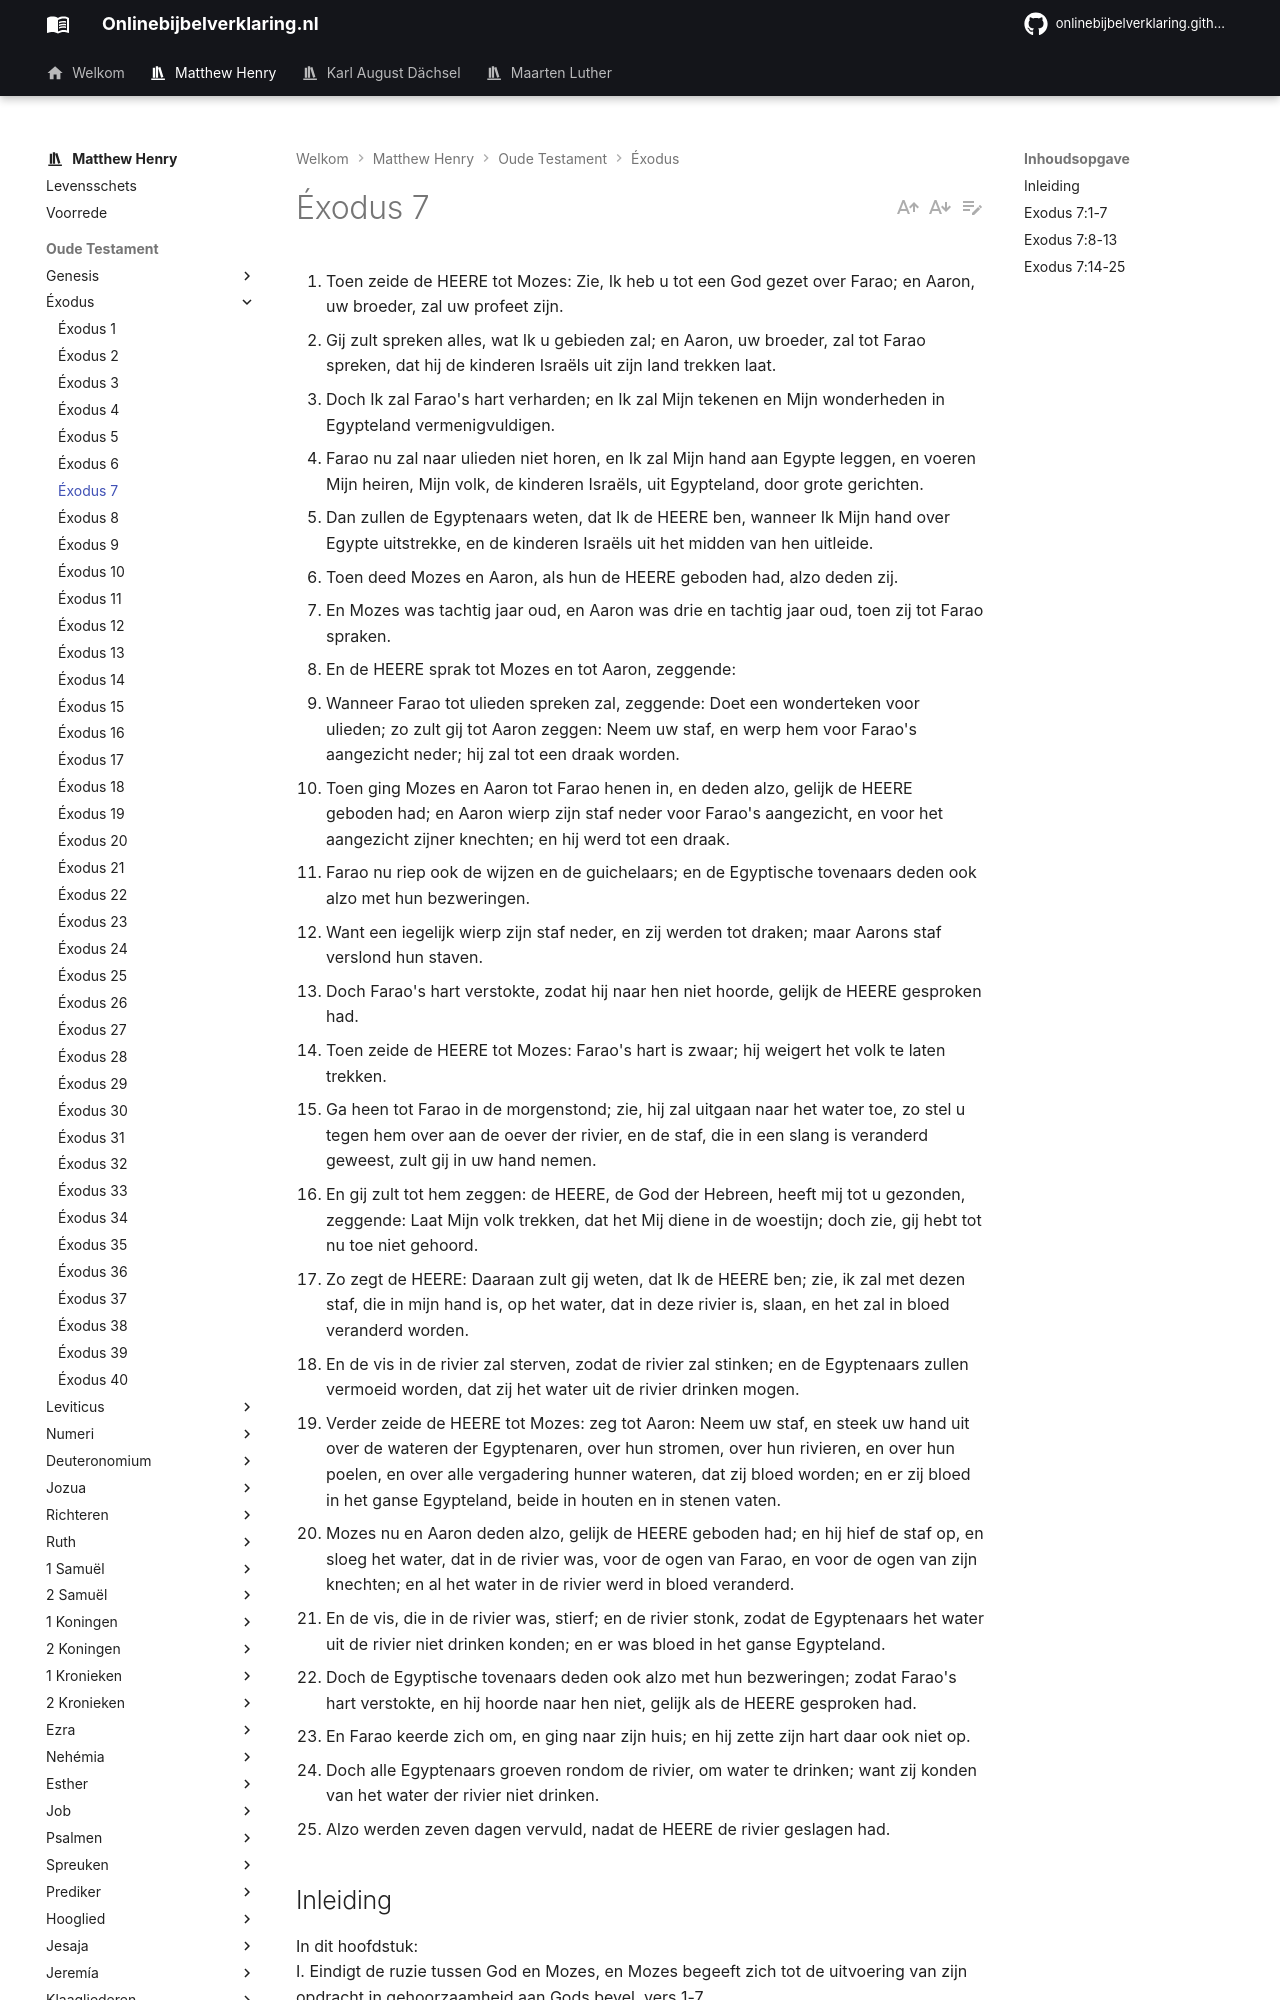

repository: onlinebijbelverklaring/dev-preview · page: matthewhenry/Exodus/Exodus7/index.html · generator: mkdocs

1. Toen zeide de HEERE tot Mozes: Zie, Ik heb u tot een God gezet over Farao; en Aaron, uw broeder, zal uw profeet zijn. 
2. Gij zult spreken alles, wat Ik u gebieden zal; en Aaron, uw broeder, zal tot Farao spreken, dat hij de kinderen Israëls uit zijn land trekken laat. 
3. Doch Ik zal Farao's hart verharden; en Ik zal Mijn tekenen en Mijn wonderheden in Egypteland vermenigvuldigen. 
4. Farao nu zal naar ulieden niet horen, en Ik zal Mijn hand aan Egypte leggen, en voeren Mijn heiren, Mijn volk, de kinderen Israëls, uit Egypteland, door grote gerichten. 
5. Dan zullen de Egyptenaars weten, dat Ik de HEERE ben, wanneer Ik Mijn hand over Egypte uitstrekke, en de kinderen Israëls uit het midden van hen uitleide. 
6. Toen deed Mozes en Aaron, als hun de HEERE geboden had, alzo deden zij. 
7. En Mozes was tachtig jaar oud, en Aaron was drie en tachtig jaar oud, toen zij tot Farao spraken. 
8. En de HEERE sprak tot Mozes en tot Aaron, zeggende: 
9. Wanneer Farao tot ulieden spreken zal, zeggende: Doet een wonderteken voor ulieden; zo zult gij tot Aaron zeggen: Neem uw staf, en werp hem voor Farao's aangezicht neder; hij zal tot een draak worden. 
10. Toen ging Mozes en Aaron tot Farao henen in, en deden alzo, gelijk de HEERE geboden had; en Aaron wierp zijn staf neder voor Farao's aangezicht, en voor het aangezicht zijner knechten; en hij werd tot een draak. 
11. Farao nu riep ook de wijzen en de guichelaars; en de Egyptische tovenaars deden ook alzo met hun bezweringen. 
12. Want een iegelijk wierp zijn staf neder, en zij werden tot draken; maar Aarons staf verslond hun staven. 
13. Doch Farao's hart verstokte, zodat hij naar hen niet hoorde, gelijk de HEERE gesproken had. 
14. Toen zeide de HEERE tot Mozes: Farao's hart is zwaar; hij weigert het volk te laten trekken. 
15. Ga heen tot Farao in de morgenstond; zie, hij zal uitgaan naar het water toe, zo stel u tegen hem over aan de oever der rivier, en de staf, die in een slang is veranderd geweest, zult gij in uw hand nemen. 
16. En gij zult tot hem zeggen: de HEERE, de God der Hebreen, heeft mij tot u gezonden, zeggende: Laat Mijn volk trekken, dat het Mij diene in de woestijn; doch zie, gij hebt tot nu toe niet gehoord. 
17. Zo zegt de HEERE: Daaraan zult gij weten, dat Ik de HEERE ben; zie, ik zal met dezen staf, die in mijn hand is, op het water, dat in deze rivier is, slaan, en het zal in bloed veranderd worden. 
18. En de vis in de rivier zal sterven, zodat de rivier zal stinken; en de Egyptenaars zullen vermoeid worden, dat zij het water uit de rivier drinken mogen. 
19. Verder zeide de HEERE tot Mozes: zeg tot Aaron: Neem uw staf, en steek uw hand uit over de wateren der Egyptenaren, over hun stromen, over hun rivieren, en over hun poelen, en over alle vergadering hunner wateren, dat zij bloed worden; en er zij bloed in het ganse Egypteland, beide in houten en in stenen vaten. 
20. Mozes nu en Aaron deden alzo, gelijk de HEERE geboden had; en hij hief de staf op, en sloeg het water, dat in de rivier was, voor de ogen van Farao, en voor de ogen van zijn knechten; en al het water in de rivier werd in bloed veranderd. 
21. En de vis, die in de rivier was, stierf; en de rivier stonk, zodat de Egyptenaars het water uit de rivier niet drinken konden; en er was bloed in het ganse Egypteland. 
22. Doch de Egyptische tovenaars deden ook alzo met hun bezweringen; zodat Farao's hart verstokte, en hij hoorde naar hen niet, gelijk als de HEERE gesproken had. 
23. En Farao keerde zich om, en ging naar zijn huis; en hij zette zijn hart daar ook niet op. 
24. Doch alle Egyptenaars groeven rondom de rivier, om water te drinken; want zij konden van het water der rivier niet drinken. 
25. Alzo werden zeven dagen vervuld, nadat de HEERE de rivier geslagen had. 

## Inleiding

In dit hoofdstuk:  
I. Eindigt de ruzie tussen God en Mozes, en Mozes begeeft zich tot de uitvoering van zijn opdracht in gehoorzaamheid aan Gods bevel, vers 1-7.  
II. Begint de ruzie tussen Mozes en Farao, en het was een grote op-de-proefstelling van kracht en macht, Mozes eist in de Naam van God Israëls bevrijding, Farao weigert haar.  
1\. De strijd is tussen de macht van de grote God en de macht van een hovaardig vorst, en in de uitkomst zal het blijken, dat God zal overwinnen als Hij oordeelt. Mozes legt nadruk op de eis, die hij aan Farao gedaan heeft door een wonder zijn staf in een slang verkerende, maar Farao verhardt zijn hart tegen zijn overtuiging, vers 13.  
2\. Hij straft zijn ongehoorzaamheid met een plaag, de eerste van de tien, het water in bloed veranderende, maar Farao verhardt zijn hart tegen die kastijding,
